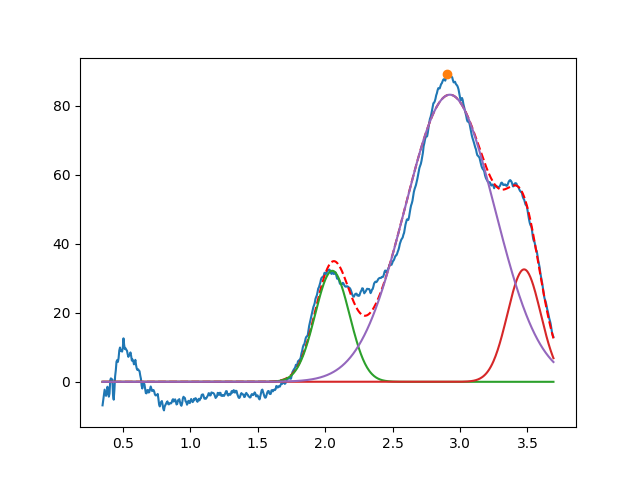

Data behind this chart, as committed beside it:
2.053158035024263750e+00, 3.214682283299006826e+01, 2.999999999999999334e-01, 9.999999999999998890e-01
3.475143927670201638e+00, 3.255298669224189467e+01, 2.901875375119767342e-01, 9.999999999999998890e-01
2.924381259506475761e+00, 8.313227945243465911e+01, 7.823476879362027958e-01, 9.999999999915581972e-01
